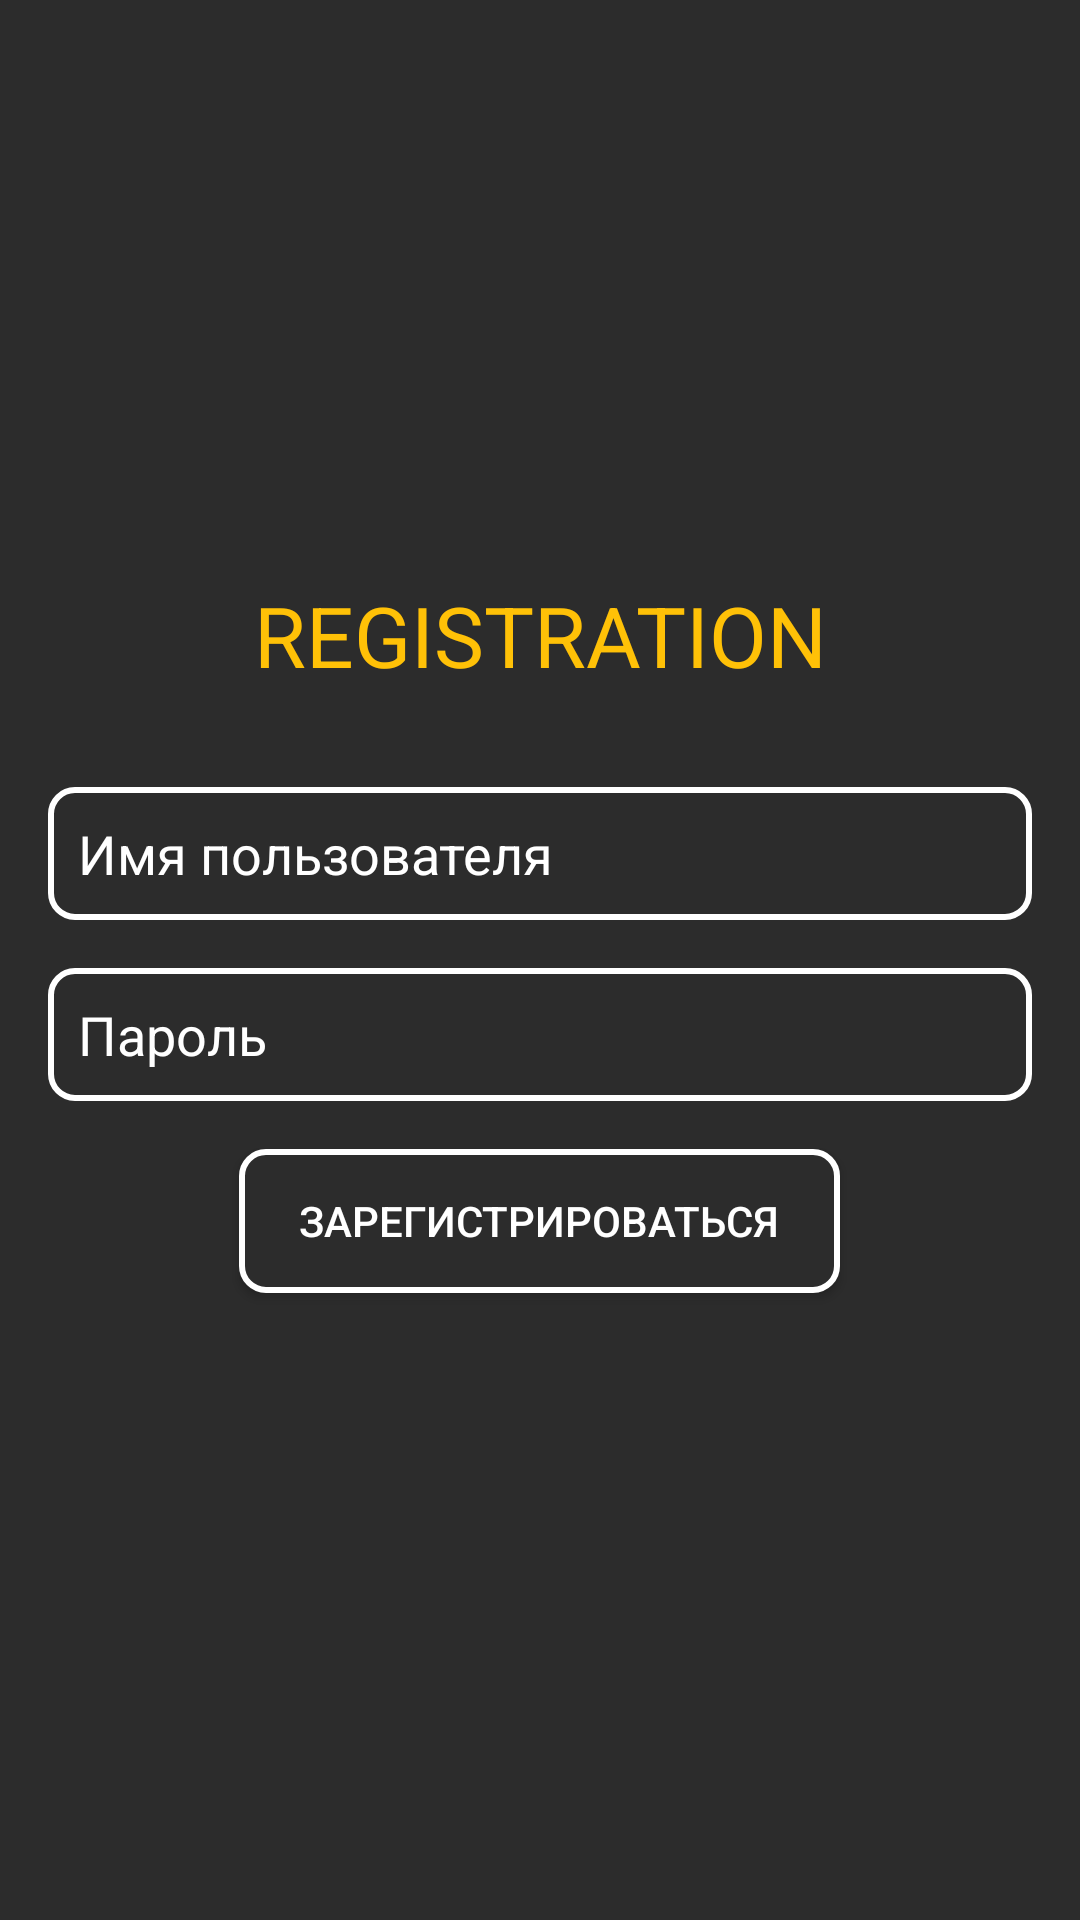

Write the Android layout XML for this screen, with the resource values it uses.
<!-- AndroidManifest.xml: application theme Theme.TutoringSystem -->
<!-- res/layout/activity_register.xml -->
<LinearLayout
    xmlns:android="http://schemas.android.com/apk/res/android"
    android:layout_width="match_parent"
    android:layout_height="match_parent"
    android:background="#2C2C2C"
    android:orientation="vertical"
    android:padding="16dp"
    android:gravity="center_vertical">

    
    <TextView
        android:id="@+id/register_greeting"
        android:layout_width="match_parent"
        android:layout_height="wrap_content"
        android:text="REGISTRATION"
        android:textColor="#FFC107"
        android:textSize="28sp"
        android:gravity="center"
        android:layout_marginBottom="32dp" />

    
    <EditText
        android:id="@+id/register_username"
        android:layout_width="match_parent"
        android:layout_height="wrap_content"
        android:hint="Имя пользователя"
        android:background="@drawable/white_outline_edit_text"
        android:padding="10dp"
        android:textColor="#FFFFFF"
        android:textColorHint="#FFFFFF"
        android:layout_marginBottom="16dp" />

    
    <EditText
        android:id="@+id/register_password"
        android:layout_width="match_parent"
        android:layout_height="wrap_content"
        android:hint="Пароль"
        android:background="@drawable/white_outline_edit_text"
        android:padding="10dp"
        android:textColor="#FFFFFF"
        android:textColorHint="#FFFFFF"
        android:inputType="textPassword"
        android:layout_marginBottom="16dp" />

    
    <Button
        android:id="@+id/register_button"
        android:layout_width="wrap_content"
        android:layout_height="wrap_content"
        android:background="@drawable/white_button_style"
        android:text="ЗАРЕГИСТРИРОВАТЬСЯ"
        android:textColor="#FFFFFF"
        android:paddingStart="20dp"
        android:paddingEnd="20dp"
        android:paddingTop="10dp"
        android:paddingBottom="10dp"
        android:layout_marginBottom="16dp"
        android:layout_gravity="center" />
</LinearLayout>
<!-- resources referenced by this layout -->
<resources>
  <!-- drawable white_button_style (drawable) -->
  <selector xmlns:android="http://schemas.android.com/apk/res/android">
      <item android:state_pressed="true">
          <shape android:shape="rectangle">
              <solid android:color="#FFFFFF" />
              <corners android:radius="8dp" />
          </shape>
      </item>
      <item>
          <shape android:shape="rectangle">
              <stroke android:color="#FFFFFF" android:width="2dp" />
              <solid android:color="#2C2C2C" />
              <corners android:radius="8dp" />
          </shape>
      </item>
  </selector>
  <!-- drawable white_outline_edit_text (drawable) -->
  <shape xmlns:android="http://schemas.android.com/apk/res/android" android:shape="rectangle">
      <stroke android:color="#FFFFFF" android:width="2dp" />
      <solid android:color="#2C2C2C" />
      <corners android:radius="8dp" />
  </shape>
  <style name="Theme.TutoringSystem" parent="Theme.AppCompat.Light.DarkActionBar">
          <item name="colorPrimaryDark">@color/dark_gray</item>
          <item name="android:textColor">@color/white</item>
          <item name="android:textColorHint">@color/white</item>
      </style>
  <color name="dark_gray">#303030</color>
  <color name="white">#FFFFFF</color>
</resources>
